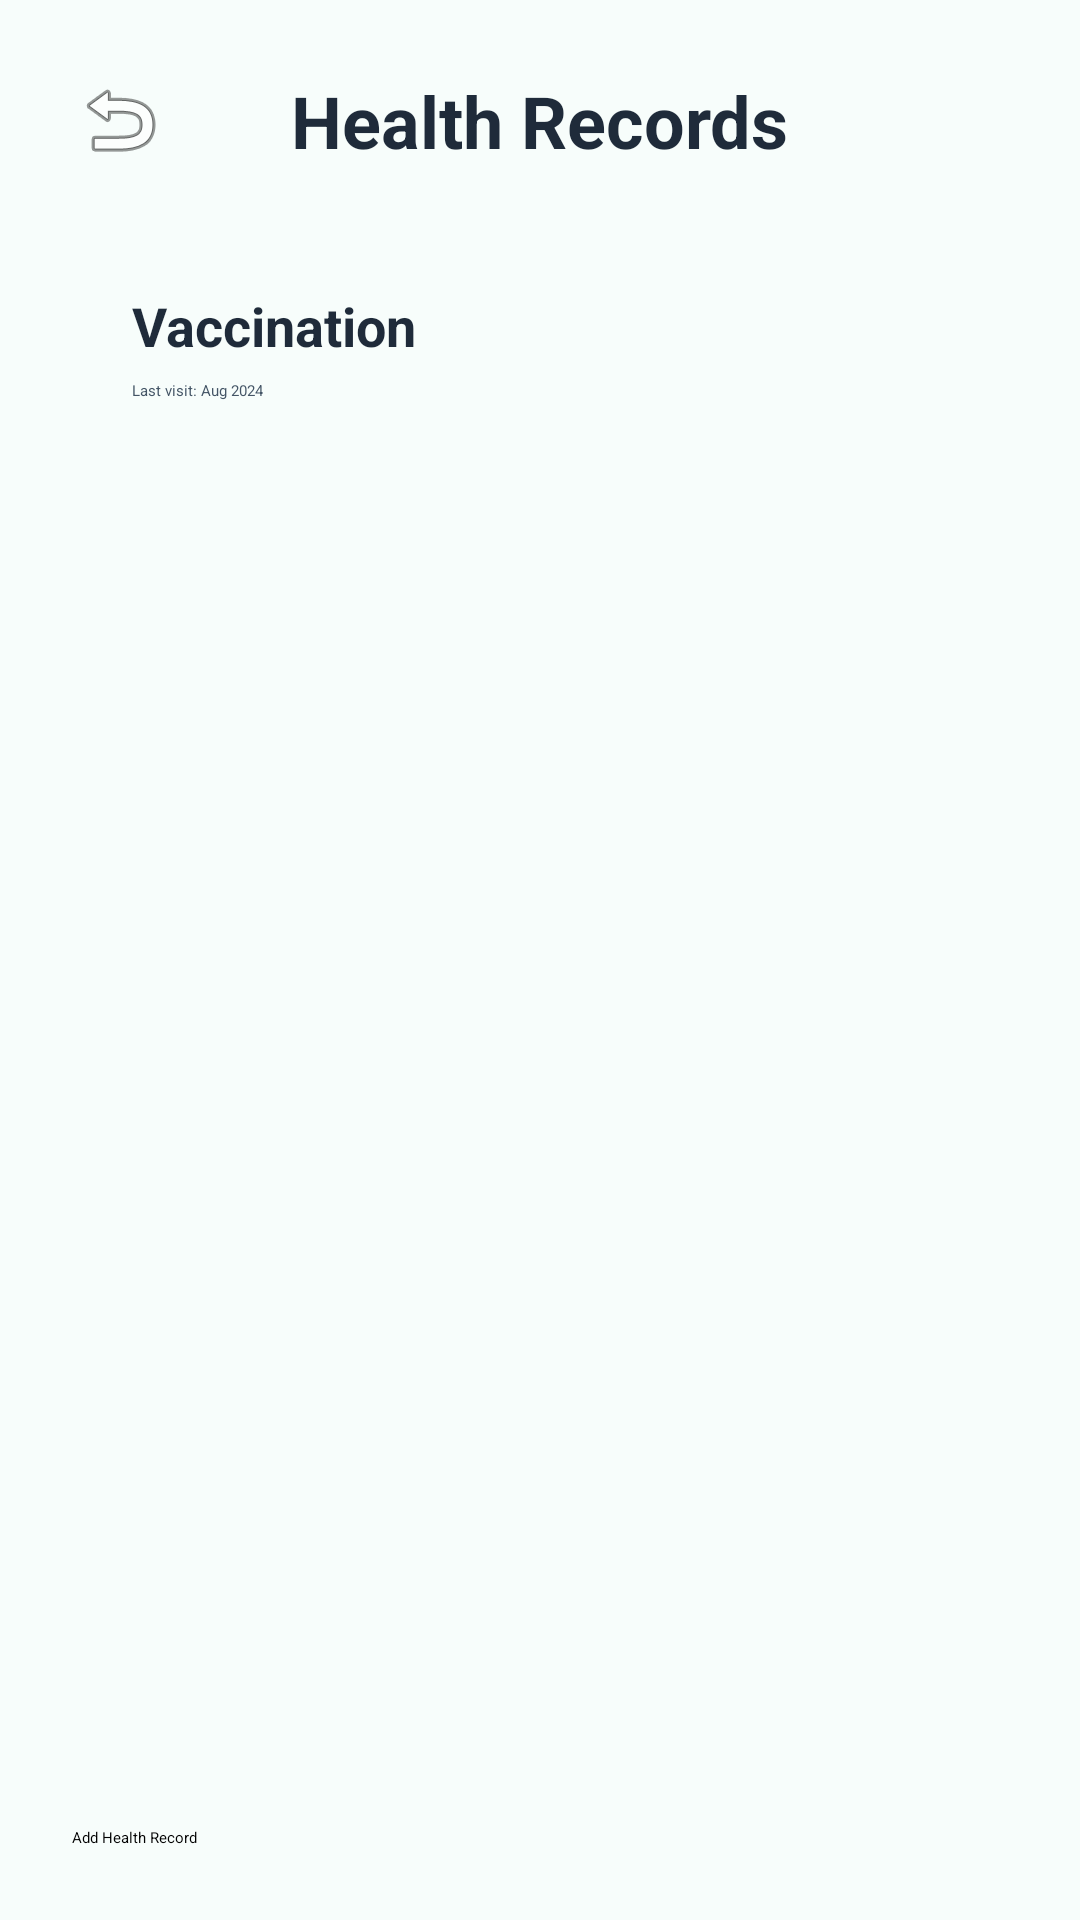

The Android layout XML behind this screen, and the referenced resources:
<!-- AndroidManifest.xml: application theme Theme.Care4Pets -->
<!-- res/layout/activity_health_records.xml -->
<RelativeLayout xmlns:android="http://schemas.android.com/apk/res/android"
    android:layout_width="match_parent"
    android:layout_height="match_parent"
    android:padding="24dp"
    android:orientation="vertical"
    android:background="#F7FDFB">

    <ImageButton
        android:id="@+id/btnBack"
        android:layout_width="wrap_content"
        android:layout_height="wrap_content"
        android:layout_alignParentStart="true"
        android:layout_alignParentTop="true"
        android:background="?attr/selectableItemBackgroundBorderless"
        android:src="@android:drawable/ic_menu_revert" />

    <TextView
        android:id="@+id/tvTitleHealthRecords"
        android:text="@string/health_records_activity_title"
        android:textSize="24sp"
        android:textStyle="bold"
        android:textColor="#1F2B3A"
        android:layout_centerHorizontal="true"
        android:layout_width="wrap_content"
        android:layout_height="wrap_content"/>

    
    <LinearLayout
        android:layout_below="@id/tvTitleHealthRecords"
        android:background="@drawable/bg_card_gradient"
        android:padding="20dp"
        android:layout_marginTop="20dp"
        android:layout_marginBottom="16dp"
        android:orientation="vertical"
        android:layout_width="match_parent"
        android:layout_height="wrap_content">

        <TextView
            android:text="@string/record_type_dummy"
            android:textStyle="bold"
            android:textSize="18sp"
            android:textColor="#1F2B3A"
            android:layout_width="wrap_content"
            android:layout_height="wrap_content"/>

        <TextView
            android:text="@string/last_visit_dummy"
            android:layout_marginTop="6dp"
            android:textColor="#445566"
            android:layout_width="wrap_content"
            android:layout_height="wrap_content"/>
    </LinearLayout>

    <Button
        android:id="@+id/btnAddHealthRecord"
        style="@style/PrimaryButton"
        android:layout_width="match_parent"
        android:layout_height="wrap_content"
        android:layout_alignParentBottom="true"
        android:text="@string/add_health_record_btn" />

</RelativeLayout>
<!-- resources referenced by this layout -->
<resources>
  <string name="add_health_record_btn">Add Health Record</string>
  <string name="health_records_activity_title">Health Records</string>
  <string name="last_visit_dummy">Last visit: Aug 2024</string>
  <string name="record_type_dummy">Vaccination</string>
</resources>
